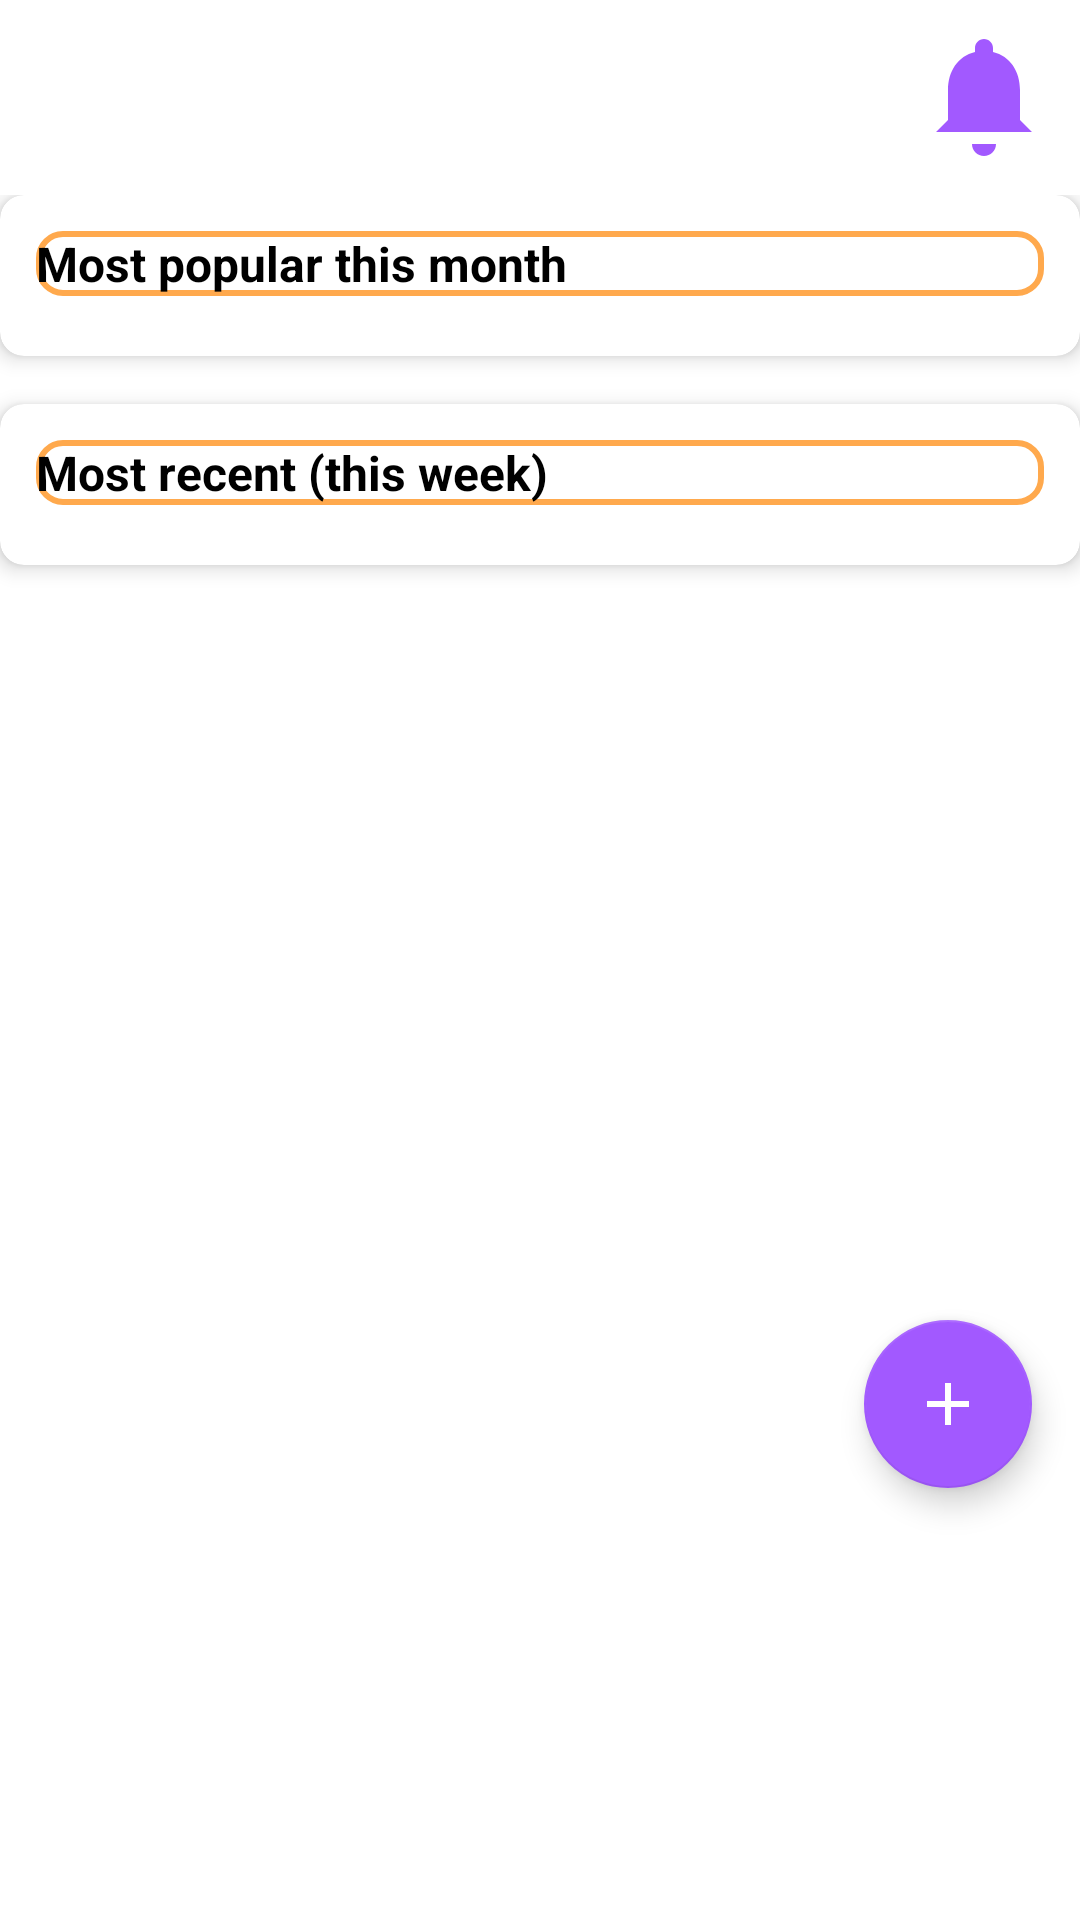

Reconstruct the res/layout file that produces this screen, plus the resources it refers to.
<!-- AndroidManifest.xml: application theme Theme.SoundNestAndroid -->
<!-- res/layout/fragment_home.xml -->
<?xml version="1.0" encoding="utf-8"?>
<androidx.constraintlayout.widget.ConstraintLayout xmlns:android="http://schemas.android.com/apk/res/android"
    xmlns:app="http://schemas.android.com/apk/res-auto"
    xmlns:tools="http://schemas.android.com/tools"
    android:layout_width="match_parent"
    android:layout_height="match_parent"
    tools:context=".ui.home.HomeFragment">

    <ImageButton
        android:id="@+id/btnNotifications"
        android:layout_width="48dp"
        android:layout_height="48dp"
        android:padding="0dp"
        android:adjustViewBounds="true"
        android:scaleType="fitCenter"
        android:src="@drawable/ic_baseline_notifications_24"
        android:contentDescription="@string/title_notifications"
        android:background="?attr/selectableItemBackgroundBorderless"
        android:elevation="8dp"
        app:layout_constraintTop_toTopOf="parent"
        app:layout_constraintEnd_toEndOf="parent"
        android:layout_margin="8dp"
        app:tint="@color/accent_purple" />

    <TextView
        android:id="@+id/text_home"
        android:layout_width="0dp"
        android:layout_height="wrap_content"
        android:layout_margin="8dp"
        android:layout_marginTop="44dp"
        android:ellipsize="end"
        android:fontFamily="sans-serif-condensed-medium"
        android:gravity="center"
        android:maxLines="2"
        android:textSize="20sp"
        app:layout_constraintStart_toStartOf="parent"
        app:layout_constraintEnd_toStartOf="@id/btnNotifications"
        app:layout_constraintTop_toTopOf="parent"
        tools:text="Hola, NombreUsuario" />

    <androidx.constraintlayout.widget.Guideline
        android:id="@+id/home_guideline_bottom"
        android:layout_width="wrap_content"
        android:layout_height="wrap_content"
        android:orientation="horizontal"
        app:layout_constraintGuide_percent="0.8" />

    <androidx.core.widget.NestedScrollView
        android:id="@+id/scrollContainer"
        android:layout_width="0dp"
        android:layout_height="0dp"
        android:fillViewport="true"
        android:paddingTop="30dp"
        app:layout_constraintTop_toBottomOf="@id/text_home"
        app:layout_constraintStart_toStartOf="parent"
        app:layout_constraintEnd_toEndOf="parent"
        app:layout_constraintBottom_toTopOf="@id/home_guideline_bottom">

        <LinearLayout
            android:layout_width="match_parent"
            android:layout_height="wrap_content"
            android:orientation="vertical">

            <androidx.cardview.widget.CardView
                android:layout_width="match_parent"
                android:layout_height="wrap_content"
                android:layout_marginBottom="16dp"
                app:cardCornerRadius="8dp"
                app:cardElevation="4dp">

                <LinearLayout
                    android:layout_width="match_parent"
                    android:layout_height="wrap_content"
                    android:orientation="vertical"
                    android:padding="12dp">

                    <TextView
                        android:id="@+id/tvPopular"
                        android:background="@drawable/searchview_border"
                        android:textColor="@color/black"
                        android:layout_width="match_parent"
                        android:layout_height="wrap_content"
                        android:text="@string/lbl_popular"
                        android:textSize="16sp"
                        android:textStyle="bold" />

                    <androidx.recyclerview.widget.RecyclerView
                        android:id="@+id/rvPopular"
                        android:layout_width="match_parent"
                        android:layout_height="wrap_content"
                        android:layout_marginTop="8dp"
                        android:nestedScrollingEnabled="false" />

                </LinearLayout>
            </androidx.cardview.widget.CardView>

            <androidx.cardview.widget.CardView
                android:layout_width="match_parent"
                android:layout_height="wrap_content"
                app:cardCornerRadius="8dp"
                app:cardElevation="4dp">

                <LinearLayout
                    android:layout_width="match_parent"
                    android:layout_height="wrap_content"
                    android:orientation="vertical"
                    android:padding="12dp">

                    <TextView
                        android:id="@+id/tvRecent"
                        android:background="@drawable/searchview_border"
                        android:layout_width="match_parent"
                        android:textColor="@color/black"
                        android:layout_height="wrap_content"
                        android:text="@string/lbl_recent"
                        android:textSize="16sp"
                        android:textStyle="bold" />

                    <androidx.recyclerview.widget.RecyclerView
                        android:id="@+id/rvRecent"
                        android:layout_width="match_parent"
                        android:layout_height="wrap_content"
                        android:layout_marginTop="8dp"
                        android:nestedScrollingEnabled="false" />

                </LinearLayout>
            </androidx.cardview.widget.CardView>

        </LinearLayout>
    </androidx.core.widget.NestedScrollView>

    <com.google.android.material.floatingactionbutton.FloatingActionButton
        android:id="@+id/fabAddSong"
        android:layout_width="wrap_content"
        android:layout_height="wrap_content"
        android:src="@drawable/ic_baseline_add_24"
        android:contentDescription="@string/desc_add_song"
        app:backgroundTint="@color/accent_purple"
        app:tint="@color/white"
        app:layout_constraintEnd_toEndOf="parent"
        app:layout_constraintBottom_toTopOf="@id/home_guideline_bottom"
        android:layout_marginEnd="16dp"
        android:layout_marginBottom="16dp"
        android:elevation="8dp" />

</androidx.constraintlayout.widget.ConstraintLayout>
<!-- resources referenced by this layout -->
<resources>
  <color name="accent_purple">#A259FF</color>
  <color name="black">#FF000000</color>
  <color name="white">#FFFFFFFF</color>
  <!-- drawable ic_baseline_add_24 (drawable) -->
  <?xml version="1.0" encoding="utf-8"?>
  <vector xmlns:android="http://schemas.android.com/apk/res/android"
      android:width="24dp"
      android:height="24dp"
      android:viewportWidth="24"
      android:viewportHeight="24">
      <path
          android:fillColor="@color/accent_orange"
          android:pathData="M19,13H13v6h-2v-6H5v-2h6V5h2v6h6v2z" />
  </vector>
  <!-- drawable ic_baseline_notifications_24 (drawable) -->
  <?xml version="1.0" encoding="utf-8"?>
  <vector xmlns:android="http://schemas.android.com/apk/res/android"
      android:width="24dp"
      android:height="24dp"
      android:viewportWidth="24"
      android:viewportHeight="24">
  
      <path
          android:fillColor="#FF000000"
          android:pathData="M12,22
                            c1.1,0 2,-0.9 2,-2
                            h-4
                            c0,1.1 0.9,2 2,2
                            z
                            M18,16
                            v-5
                            c0,-3.07 -1.63,-5.64 -4.5,-6.32
                            V4
                            c0,-0.83 -0.67,-1.5 -1.5,-1.5
                            s-1.5,0.67 -1.5,1.5
                            v0.68
                            C7.63,5.36 6,7.92 6,11
                            v5
                            l-2,2
                            h16
                            l-2,-2
                            z" />
  </vector>
  <!-- drawable searchview_border (drawable) -->
  <shape xmlns:android="http://schemas.android.com/apk/res/android"
      android:shape="rectangle">
      <solid android:color="@android:color/transparent" />
      <stroke
          android:width="2dp"
          android:color="@color/accent_orange" />
      <corners android:radius="8dp" />
  </shape>
  <string name="desc_add_song">Publish song</string>
  <string name="lbl_popular">Most popular this month</string>
  <string name="lbl_recent">Most recent (this week)</string>
  <string name="title_notifications">Notifications</string>
  <style name="Theme.SoundNestAndroid" parent="Theme.MaterialComponents.DayNight.DarkActionBar">
  
          <item name="colorPrimary">@color/accent_orange</item>
          <item name="colorPrimaryVariant">@color/accent_orange</item>
          <item name="colorOnPrimary">@color/accent_purple</item>
  
          <item name="colorSecondary">@color/teal_200</item>
          <item name="colorSecondaryVariant">@color/teal_700</item>
          <item name="colorOnSecondary">@color/black</item>
  
          <item name="android:statusBarColor">?attr/colorPrimaryVariant</item>
  
      </style>
  <color name="accent_orange">#FFA94D</color>
  <color name="teal_200">#FF03DAC5</color>
  <color name="teal_700">#FF018786</color>
</resources>
